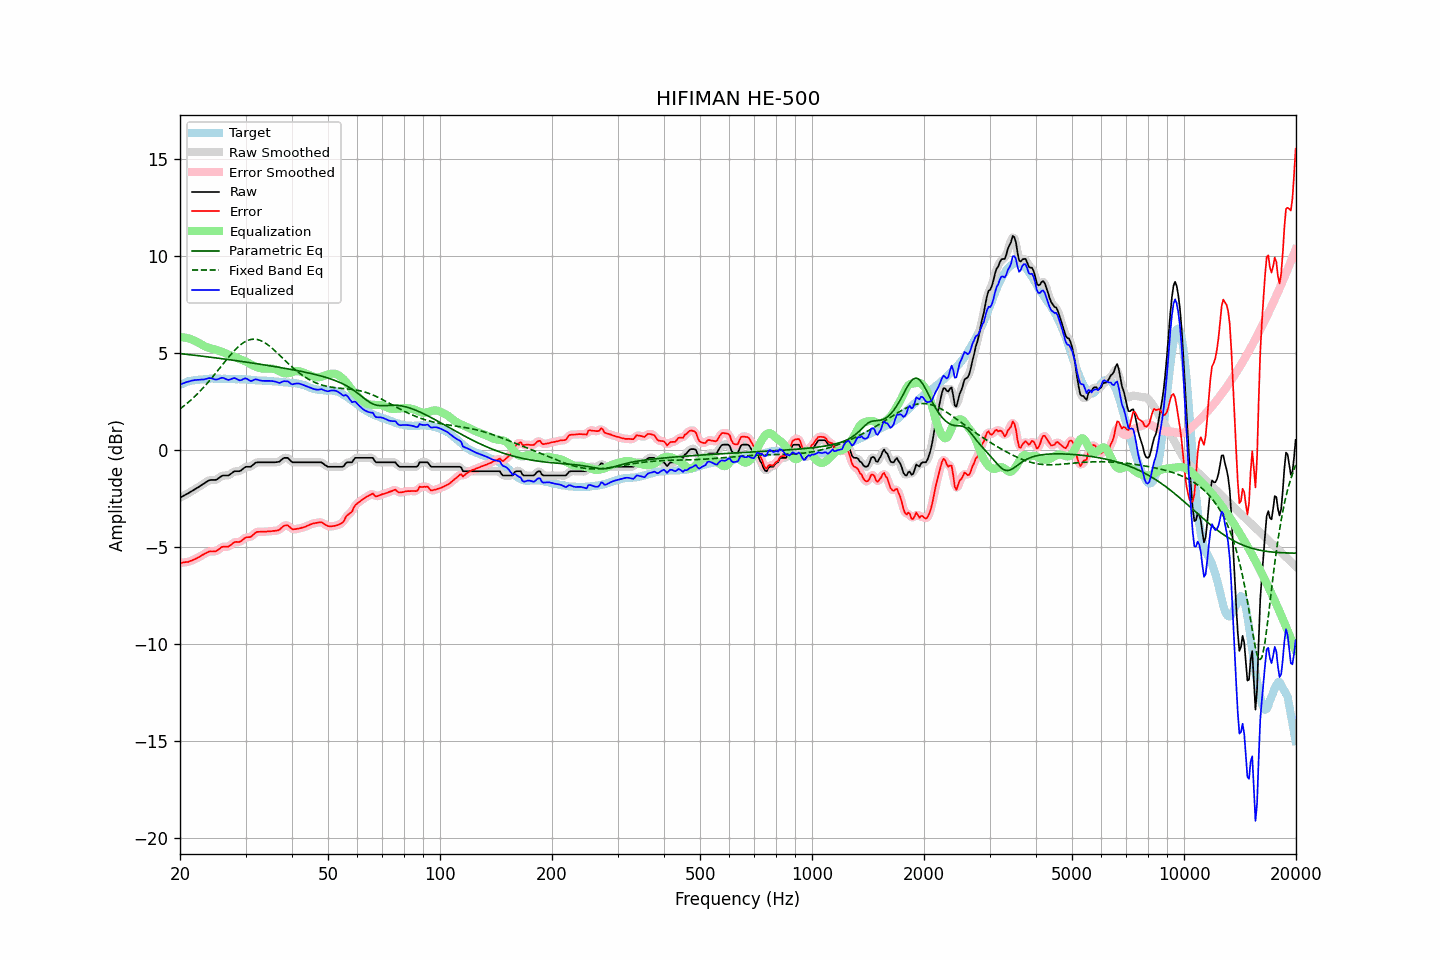

The table this chart was drawn from, first rows:
frequency, raw, error, smoothed, error_smoothed, equalization, parametric_eq, fixed_band_eq, equalized_raw, equalized_smoothed, target
20.00, -2.46, -5.82, -2.46, -5.82, 5.82, 4.97, 2.12, 3.36, 3.36, 3.36
20.20, -2.42, -5.82, -2.41, -5.81, 5.81, 4.96, 2.18, 3.40, 3.40, 3.40
20.40, -2.37, -5.79, -2.37, -5.80, 5.80, 4.95, 2.24, 3.44, 3.43, 3.43
20.61, -2.33, -5.78, -2.32, -5.79, 5.79, 4.94, 2.31, 3.46, 3.47, 3.46
20.81, -2.28, -5.77, -2.28, -5.78, 5.77, 4.93, 2.38, 3.50, 3.50, 3.50
21.02, -2.24, -5.77, -2.23, -5.76, 5.75, 4.92, 2.45, 3.52, 3.52, 3.54
21.23, -2.19, -5.73, -2.18, -5.74, 5.73, 4.91, 2.52, 3.55, 3.55, 3.55
21.44, -2.13, -5.70, -2.14, -5.71, 5.70, 4.90, 2.59, 3.57, 3.57, 3.57
21.66, -2.09, -5.67, -2.09, -5.67, 5.67, 4.89, 2.67, 3.59, 3.59, 3.59
21.87, -2.03, -5.63, -2.03, -5.63, 5.63, 4.88, 2.74, 3.60, 3.60, 3.60
22.09, -1.98, -5.60, -1.99, -5.60, 5.59, 4.87, 2.82, 3.61, 3.61, 3.62
22.31, -1.93, -5.55, -1.93, -5.55, 5.55, 4.86, 2.91, 3.62, 3.62, 3.61
22.54, -1.89, -5.51, -1.88, -5.51, 5.50, 4.85, 2.99, 3.62, 3.62, 3.62
22.76, -1.83, -5.46, -1.83, -5.46, 5.45, 4.84, 3.08, 3.63, 3.62, 3.63
22.99, -1.78, -5.41, -1.78, -5.41, 5.41, 4.83, 3.16, 3.63, 3.63, 3.63
23.22, -1.73, -5.37, -1.72, -5.36, 5.36, 4.82, 3.25, 3.64, 3.64, 3.64
23.45, -1.67, -5.32, -1.67, -5.32, 5.32, 4.81, 3.35, 3.66, 3.66, 3.65
23.69, -1.62, -5.28, -1.61, -5.27, 5.29, 4.80, 3.44, 3.68, 3.68, 3.66
23.92, -1.57, -5.23, -1.57, -5.24, 5.27, 4.79, 3.54, 3.71, 3.70, 3.67
24.16, -1.55, -5.22, -1.55, -5.23, 5.25, 4.78, 3.63, 3.70, 3.70, 3.68
24.40, -1.55, -5.23, -1.54, -5.23, 5.23, 4.77, 3.73, 3.68, 3.68, 3.69
24.65, -1.55, -5.22, -1.55, -5.23, 5.20, 4.76, 3.83, 3.66, 3.65, 3.68
24.89, -1.54, -5.22, -1.54, -5.22, 5.17, 4.75, 3.94, 3.63, 3.64, 3.68
25.14, -1.51, -5.19, -1.51, -5.18, 5.15, 4.74, 4.04, 3.63, 3.64, 3.67
25.39, -1.45, -5.13, -1.46, -5.13, 5.12, 4.73, 4.14, 3.66, 3.66, 3.67
25.65, -1.40, -5.07, -1.39, -5.06, 5.09, 4.72, 4.25, 3.69, 3.70, 3.67
25.91, -1.34, -5.00, -1.35, -5.01, 5.06, 4.71, 4.35, 3.72, 3.71, 3.66
26.16, -1.32, -4.99, -1.32, -4.99, 5.03, 4.69, 4.46, 3.71, 3.71, 3.67
26.43, -1.32, -4.99, -1.32, -4.98, 4.99, 4.68, 4.56, 3.68, 3.68, 3.67
26.69, -1.32, -4.98, -1.32, -4.99, 4.96, 4.67, 4.66, 3.64, 3.64, 3.67
26.96, -1.32, -4.98, -1.30, -4.97, 4.92, 4.66, 4.76, 3.61, 3.62, 3.67
27.23, -1.27, -4.93, -1.26, -4.93, 4.89, 4.65, 4.86, 3.63, 3.63, 3.67
27.50, -1.21, -4.87, -1.21, -4.87, 4.87, 4.64, 4.96, 3.66, 3.66, 3.66
27.77, -1.14, -4.80, -1.15, -4.80, 4.84, 4.63, 5.05, 3.69, 3.69, 3.65
28.05, -1.10, -4.75, -1.11, -4.76, 4.81, 4.61, 5.14, 3.71, 3.70, 3.65
28.33, -1.10, -4.74, -1.10, -4.74, 4.77, 4.60, 5.22, 3.67, 3.67, 3.64
28.62, -1.10, -4.74, -1.10, -4.74, 4.72, 4.59, 5.30, 3.63, 3.63, 3.65
28.90, -1.10, -4.74, -1.09, -4.73, 4.69, 4.58, 5.37, 3.59, 3.60, 3.65
29.19, -1.06, -4.69, -1.05, -4.69, 4.65, 4.57, 5.44, 3.60, 3.61, 3.64
29.48, -0.98, -4.63, -0.99, -4.63, 4.63, 4.55, 5.50, 3.64, 3.64, 3.64
29.78, -0.92, -4.56, -0.92, -4.56, 4.60, 4.54, 5.56, 3.68, 3.67, 3.64
30.08, -0.87, -4.51, -0.88, -4.52, 4.56, 4.53, 5.60, 3.69, 3.68, 3.64
30.38, -0.87, -4.49, -0.87, -4.50, 4.51, 4.52, 5.64, 3.65, 3.64, 3.63
30.68, -0.87, -4.49, -0.86, -4.49, 4.46, 4.51, 5.67, 3.60, 3.60, 3.63
30.99, -0.87, -4.48, -0.85, -4.46, 4.42, 4.49, 5.69, 3.55, 3.57, 3.61
31.30, -0.80, -4.41, -0.79, -4.41, 4.37, 4.48, 5.71, 3.58, 3.58, 3.61
31.61, -0.73, -4.34, -0.73, -4.33, 4.33, 4.47, 5.71, 3.61, 3.61, 3.61
31.93, -0.66, -4.25, -0.67, -4.27, 4.30, 4.46, 5.70, 3.64, 3.63, 3.60
32.24, -0.64, -4.22, -0.64, -4.23, 4.27, 4.44, 5.69, 3.63, 3.63, 3.58
32.57, -0.64, -4.22, -0.63, -4.21, 4.24, 4.43, 5.67, 3.60, 3.61, 3.58
32.89, -0.64, -4.22, -0.63, -4.21, 4.21, 4.42, 5.64, 3.58, 3.58, 3.58
33.22, -0.64, -4.21, -0.64, -4.21, 4.20, 4.40, 5.61, 3.57, 3.57, 3.58
33.55, -0.64, -4.21, -0.64, -4.21, 4.20, 4.39, 5.56, 3.56, 3.56, 3.57
33.89, -0.64, -4.21, -0.64, -4.21, 4.20, 4.38, 5.51, 3.56, 3.56, 3.57
34.23, -0.64, -4.20, -0.64, -4.20, 4.20, 4.37, 5.46, 3.56, 3.56, 3.57
34.57, -0.64, -4.19, -0.64, -4.19, 4.20, 4.35, 5.40, 3.56, 3.56, 3.56
34.92, -0.64, -4.19, -0.64, -4.19, 4.20, 4.34, 5.33, 3.56, 3.56, 3.55
35.27, -0.64, -4.18, -0.64, -4.18, 4.19, 4.32, 5.26, 3.56, 3.56, 3.55
35.62, -0.64, -4.17, -0.64, -4.17, 4.18, 4.31, 5.19, 3.55, 3.55, 3.54
35.97, -0.64, -4.17, -0.63, -4.17, 4.16, 4.30, 5.12, 3.53, 3.53, 3.53
... 635 more rows
